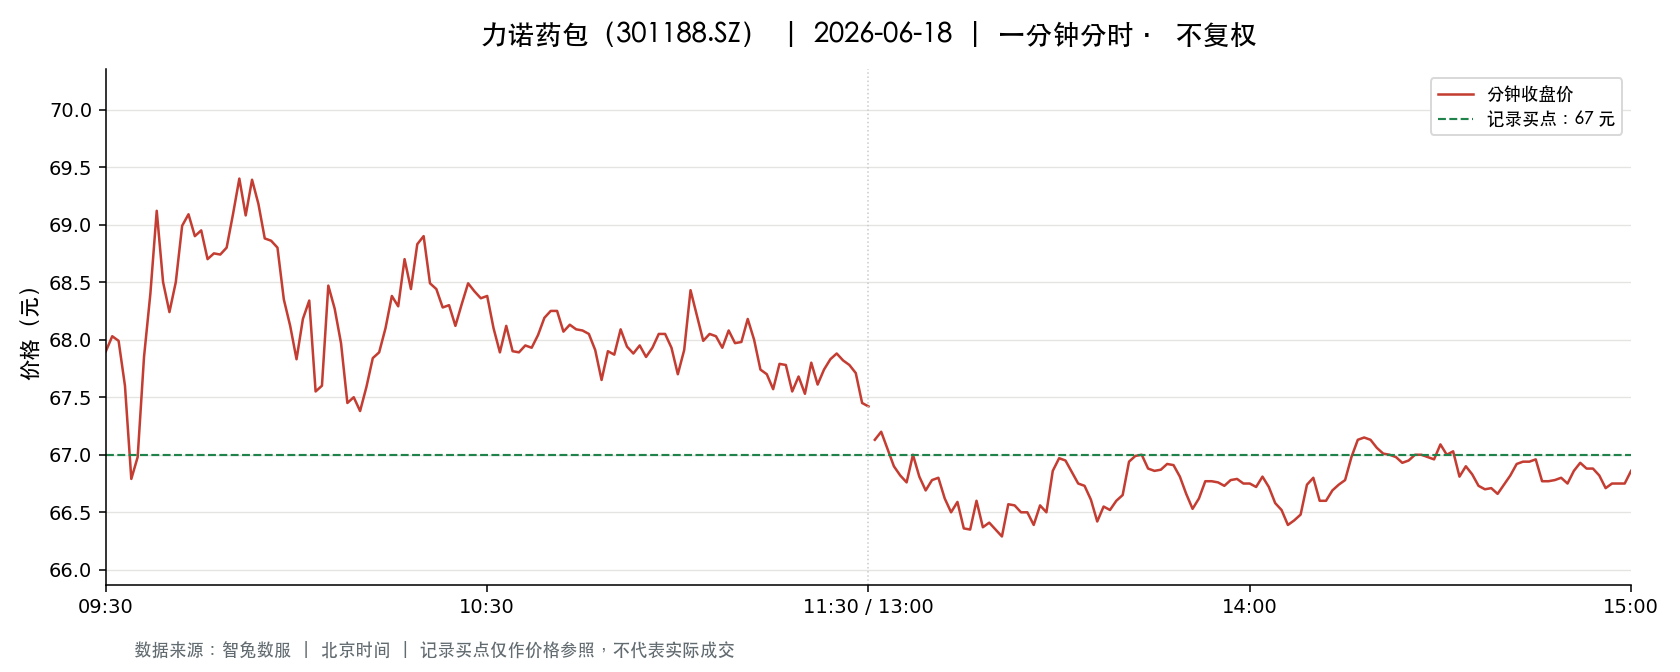

Data behind this chart, as committed beside it:
t, o, h, l, c, v, a, pc, sf
2026-06-18 09:30:00, 67.9, 67.9, 67.9, 67.9, 5120, 34764800, 71.65, 0.0
2026-06-18 09:31:00, 68.1, 69.97, 68.01, 68.03, 11425, 78205948, 67.9, 0.0
2026-06-18 09:32:00, 67.99, 68.02, 66.8, 67.99, 11328, 76575685, 68.03, 0.0
2026-06-18 09:33:00, 67.53, 67.67, 67.0, 67.6, 7225, 48607592, 67.99, 0.0
2026-06-18 09:34:00, 67.51, 67.66, 66.71, 66.79, 4868, 32753868, 67.6, 0.0
2026-06-18 09:35:00, 66.8, 67.17, 66.55, 66.98, 5539, 37022575, 66.79, 0.0
2026-06-18 09:36:00, 67.13, 67.97, 67.08, 67.85, 3638, 24539639, 66.98, 0.0
2026-06-18 09:37:00, 67.91, 68.5, 67.7, 68.4, 3300, 22432005, 67.85, 0.0
2026-06-18 09:38:00, 68.3, 69.12, 68.07, 69.12, 2535, 17388994, 68.4, 0.0
2026-06-18 09:39:00, 68.84, 69.24, 68.5, 68.5, 4924, 33927772, 69.12, 0.0
2026-06-18 09:40:00, 68.58, 68.58, 68.23, 68.24, 2894, 19789639, 68.5, 0.0
2026-06-18 09:41:00, 68.21, 68.83, 68.1, 68.5, 2943, 20170790, 68.24, 0.0
2026-06-18 09:42:00, 68.6, 69.2, 68.6, 68.99, 2682, 18489575, 68.5, 0.0
2026-06-18 09:43:00, 68.99, 69.29, 68.9, 69.09, 3409, 23559604, 68.99, 0.0
2026-06-18 09:44:00, 69.09, 69.5, 68.9, 68.9, 1862, 12881624, 69.09, 0.0
2026-06-18 09:45:00, 68.88, 69.35, 68.68, 68.95, 2113, 14557688, 68.9, 0.0
2026-06-18 09:46:00, 68.88, 68.9, 68.43, 68.7, 1949, 13362776, 68.95, 0.0
2026-06-18 09:47:00, 68.69, 69.02, 68.66, 68.75, 1642, 11301559, 68.7, 0.0
2026-06-18 09:48:00, 68.84, 68.97, 68.74, 68.74, 928.0, 6391219, 68.75, 0.0
2026-06-18 09:49:00, 68.74, 69.0, 68.6, 68.8, 1853, 12745234, 68.74, 0.0
2026-06-18 09:50:00, 68.8, 69.12, 68.71, 69.09, 955.0, 6579711, 68.8, 0.0
2026-06-18 09:51:00, 69.12, 69.4, 69.1, 69.4, 987.0, 6839751, 69.09, 0.0
2026-06-18 09:52:00, 69.37, 69.37, 69.0, 69.08, 1165, 8060170, 69.4, 0.0
2026-06-18 09:53:00, 69.08, 69.61, 68.93, 69.39, 2068, 14315958, 69.08, 0.0
2026-06-18 09:54:00, 69.37, 69.43, 69.18, 69.18, 817.0, 5666893, 69.39, 0.0
2026-06-18 09:55:00, 69.16, 69.19, 68.88, 68.88, 815.0, 5625361, 69.18, 0.0
2026-06-18 09:56:00, 68.88, 69.01, 68.64, 68.86, 1172, 8070518, 68.88, 0.0
2026-06-18 09:57:00, 68.85, 68.87, 68.48, 68.8, 1870, 12829005, 68.86, 0.0
2026-06-18 09:58:00, 68.77, 68.77, 68.16, 68.35, 1143, 7810518, 68.8, 0.0
2026-06-18 09:59:00, 67.96, 68.28, 67.79, 68.12, 2508, 17034668, 68.35, 0.0
2026-06-18 10:00:00, 68.13, 68.25, 67.75, 67.83, 1617, 10985396, 68.12, 0.0
2026-06-18 10:01:00, 67.83, 68.26, 67.8, 68.18, 1593, 10837836, 67.83, 0.0
2026-06-18 10:02:00, 68.1, 68.34, 67.93, 68.34, 1826, 12422196, 68.18, 0.0
2026-06-18 10:03:00, 68.3, 68.3, 67.43, 67.55, 3471, 23451511, 68.34, 0.0
2026-06-18 10:04:00, 67.37, 67.67, 67.33, 67.6, 1838, 12396945, 67.55, 0.0
2026-06-18 10:05:00, 67.61, 68.47, 67.61, 68.47, 1156, 7865751, 67.6, 0.0
2026-06-18 10:06:00, 68.46, 68.5, 68.2, 68.27, 1429, 9772644, 68.47, 0.0
2026-06-18 10:07:00, 68.45, 68.8, 67.97, 67.97, 3337, 22787096, 68.27, 0.0
2026-06-18 10:08:00, 67.94, 67.94, 67.41, 67.45, 3755, 25351512, 67.97, 0.0
2026-06-18 10:09:00, 67.7, 67.89, 67.5, 67.5, 2746, 18550892, 67.45, 0.0
2026-06-18 10:10:00, 67.5, 67.58, 67.35, 67.38, 2655, 17893359, 67.5, 0.0
2026-06-18 10:11:00, 67.56, 67.64, 67.39, 67.59, 840.0, 5673483, 67.38, 0.0
2026-06-18 10:12:00, 67.59, 68.11, 67.59, 67.84, 1126, 7638494, 67.59, 0.0
2026-06-18 10:13:00, 68.0, 68.09, 67.88, 67.89, 1249, 8488342, 67.84, 0.0
2026-06-18 10:14:00, 67.92, 68.11, 67.9, 68.1, 476.0, 3237117, 67.89, 0.0
2026-06-18 10:15:00, 68.07, 68.38, 67.89, 68.38, 701.0, 4772249, 68.1, 0.0
2026-06-18 10:16:00, 68.38, 68.44, 68.12, 68.29, 564.0, 3849133, 68.38, 0.0
2026-06-18 10:17:00, 68.32, 68.76, 68.32, 68.7, 733.0, 5030353, 68.29, 0.0
2026-06-18 10:18:00, 68.71, 68.71, 68.44, 68.44, 754.0, 5169058, 68.7, 0.0
2026-06-18 10:19:00, 68.5, 68.94, 68.47, 68.83, 680.0, 4673346, 68.44, 0.0
2026-06-18 10:20:00, 68.75, 69.03, 68.64, 68.9, 916.0, 6310276, 68.83, 0.0
2026-06-18 10:21:00, 68.84, 68.84, 68.49, 68.49, 1149, 7890627, 68.9, 0.0
2026-06-18 10:22:00, 68.47, 68.51, 68.41, 68.44, 714.0, 4886730, 68.49, 0.0
2026-06-18 10:23:00, 68.44, 68.44, 68.22, 68.28, 545.0, 3726103, 68.44, 0.0
2026-06-18 10:24:00, 68.23, 68.4, 68.11, 68.3, 396.0, 2703549, 68.28, 0.0
2026-06-18 10:25:00, 68.3, 68.3, 68.11, 68.12, 498.0, 3393933, 68.3, 0.0
2026-06-18 10:26:00, 68.12, 68.48, 68.12, 68.31, 501.0, 3425710, 68.12, 0.0
2026-06-18 10:27:00, 68.4, 68.52, 68.4, 68.49, 690.0, 4721490, 68.31, 0.0
2026-06-18 10:28:00, 68.5, 68.5, 68.36, 68.42, 498.0, 3408188, 68.49, 0.0
2026-06-18 10:29:00, 68.41, 68.41, 68.23, 68.36, 358.0, 2446675, 68.42, 0.0
... 181 more rows
